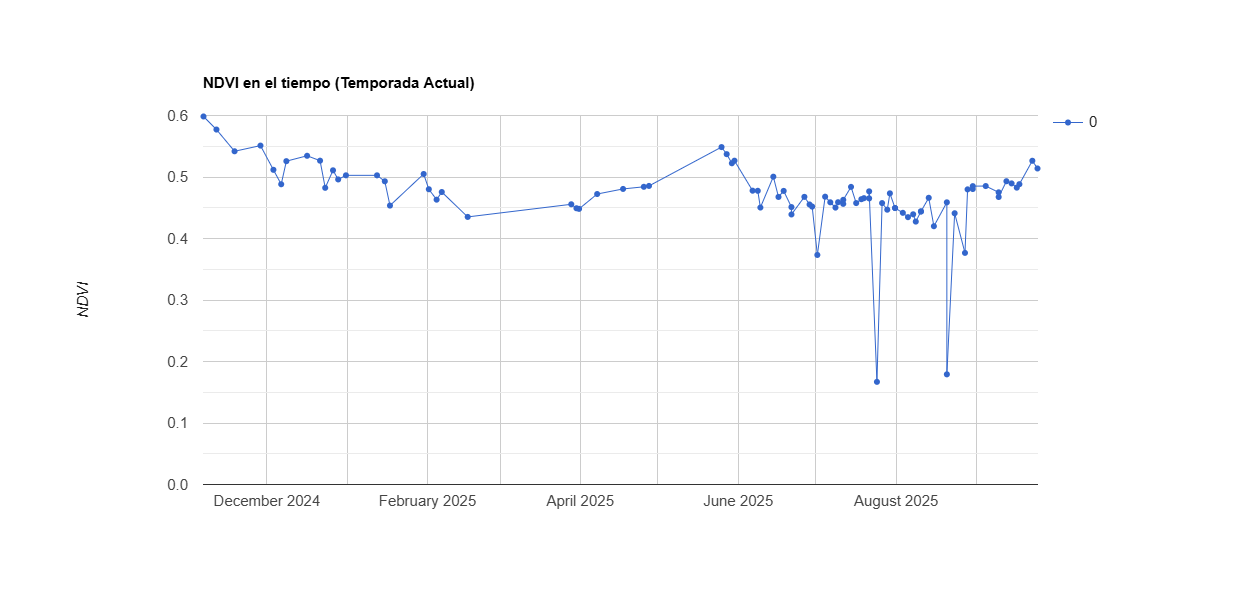

Data behind this chart, as committed beside it:
system:time_start, 0
Nov 6, 2024, 0.598
Nov 11, 2024, 0.577
Nov 18, 2024, 0.542
Nov 28, 2024, 0.551
Dec 3, 2024, 0.512
Dec 6, 2024, 0.488
Dec 8, 2024, 0.526
Dec 16, 2024, 0.535
Dec 21, 2024, 0.527
Dec 23, 2024, 0.482
Dec 26, 2024, 0.511
Dec 28, 2024, 0.496
Dec 31, 2024, 0.503
Jan 12, 2025, 0.503
Jan 15, 2025, 0.493
Jan 17, 2025, 0.454
Jan 30, 2025, 0.505
Feb 1, 2025, 0.48
Feb 4, 2025, 0.463
Feb 6, 2025, 0.476
Feb 16, 2025, 0.435
Mar 28, 2025, 0.456
Mar 30, 2025, 0.449
Mar 31, 2025, 0.448
Apr 7, 2025, 0.472
Apr 17, 2025, 0.481
Apr 25, 2025, 0.484
Apr 27, 2025, 0.485
May 25, 2025, 0.549
May 27, 2025, 0.537
May 29, 2025, 0.522
May 30, 2025, 0.526
Jun 6, 2025, 0.478
Jun 8, 2025, 0.478
Jun 9, 2025, 0.45
Jun 14, 2025, 0.5
Jun 16, 2025, 0.468
Jun 18, 2025, 0.477
Jun 21, 2025, 0.451
Jun 21, 2025, 0.439
Jun 26, 2025, 0.468
Jun 28, 2025, 0.455
Jun 29, 2025, 0.452
Jul 1, 2025, 0.373
Jul 4, 2025, 0.468
Jul 6, 2025, 0.459
Jul 8, 2025, 0.45
Jul 9, 2025, 0.459
Jul 11, 2025, 0.456
Jul 11, 2025, 0.463
Jul 14, 2025, 0.484
Jul 16, 2025, 0.458
Jul 18, 2025, 0.464
Jul 19, 2025, 0.466
Jul 21, 2025, 0.465
Jul 21, 2025, 0.477
Jul 24, 2025, 0.167
Jul 26, 2025, 0.458
Jul 28, 2025, 0.447
Jul 29, 2025, 0.473
... 26 more rows
